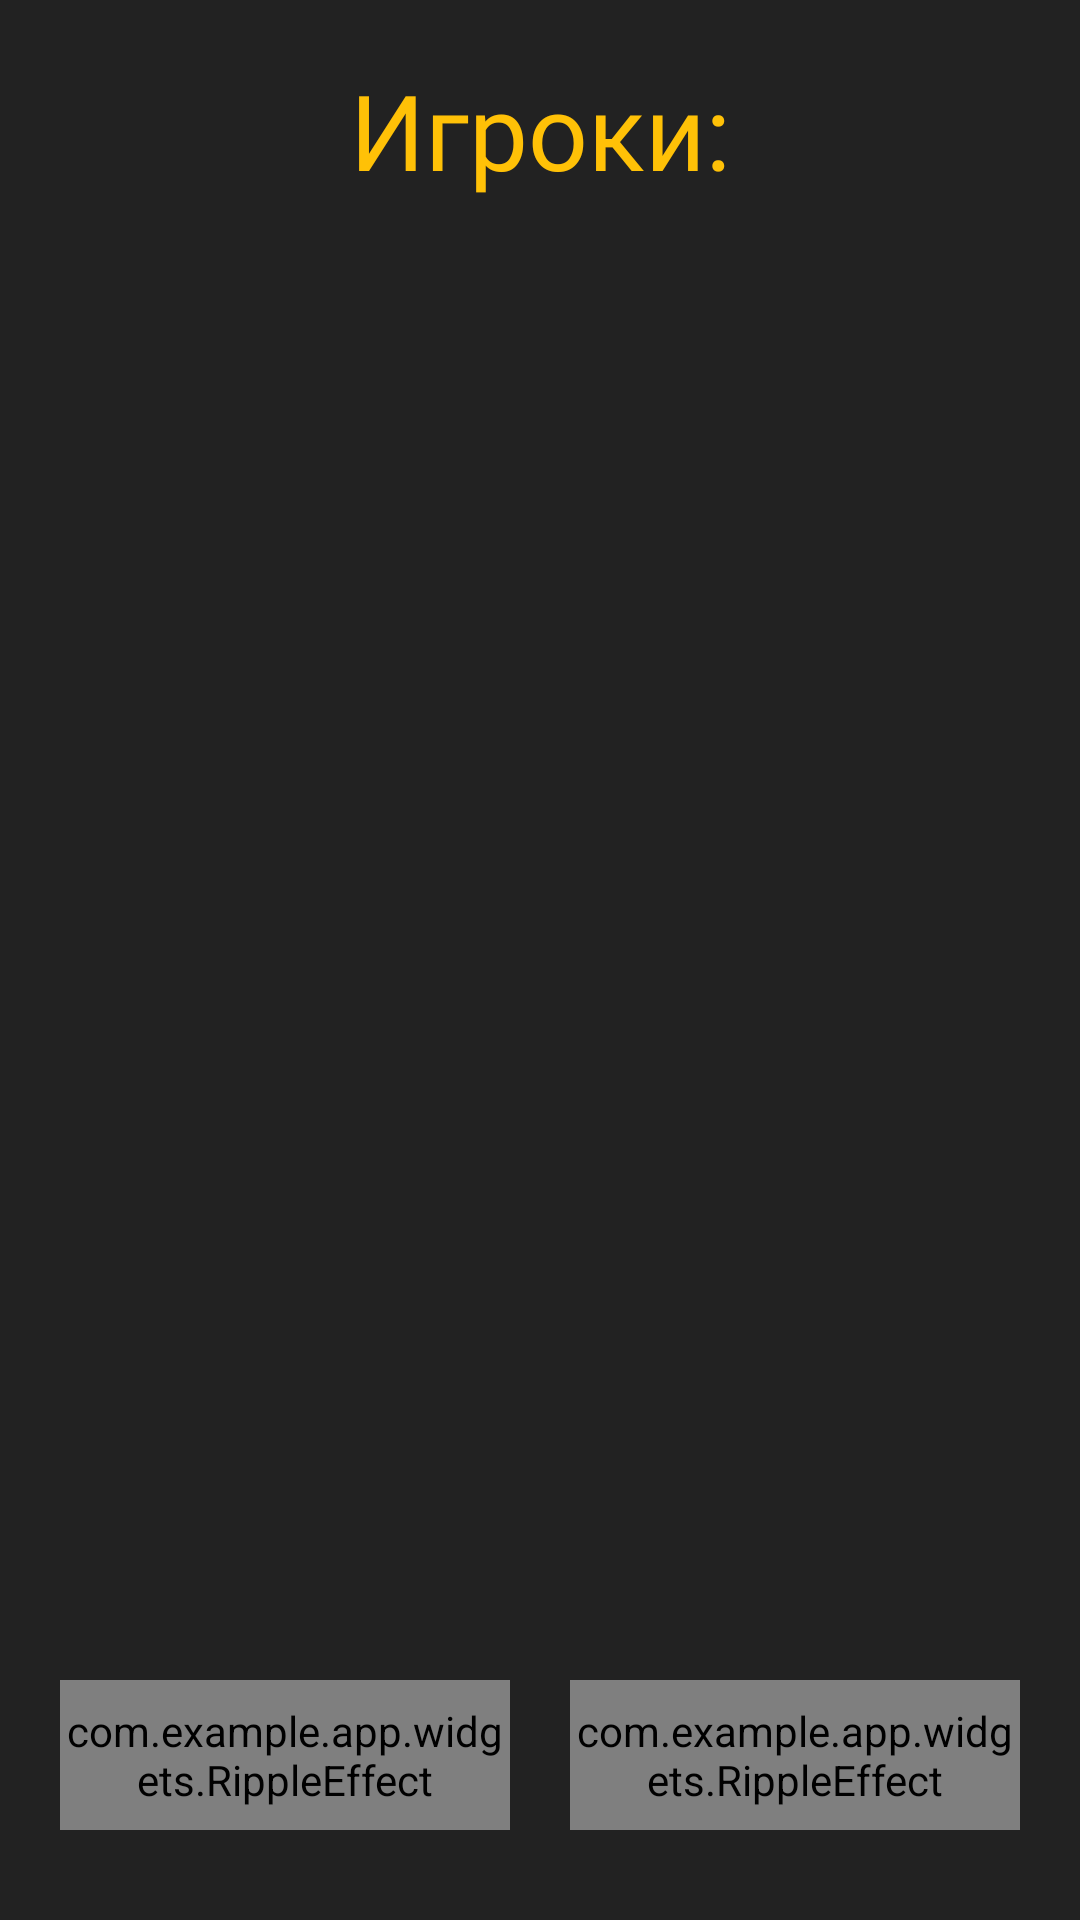

Here is an Android app screen rendered from its layout file. Give the layout XML and the strings, colors and styles it references.
<!-- AndroidManifest.xml: application theme StatusBar -->
<!-- res/layout/fragment_set_players.xml -->
<androidx.constraintlayout.widget.ConstraintLayout xmlns:android="http://schemas.android.com/apk/res/android"
    xmlns:app="http://schemas.android.com/apk/res-auto"
    xmlns:tools="http://schemas.android.com/tools"
    android:layout_width="match_parent"
    android:layout_height="match_parent"
    android:background="@color/app_background"
    android:clickable="true"
    android:focusable="true"
    tools:context=".fragment.SetPlayersFragment">

    <LinearLayout
        android:id="@+id/main_layout"
        android:layout_width="match_parent"
        android:layout_height="0dp"
        android:orientation="vertical"
        android:paddingHorizontal="20dp"
        app:layout_constraintBottom_toTopOf="@id/buttons"
        app:layout_constraintEnd_toEndOf="parent"
        app:layout_constraintStart_toStartOf="parent"
        app:layout_constraintTop_toTopOf="parent">

        <TextView
            android:id="@+id/textView"
            android:layout_width="match_parent"
            android:layout_height="wrap_content"
            android:layout_marginTop="20dp"
            android:layout_marginBottom="30dp"
            android:fontFamily="@font/semi_bold"
            android:gravity="center"
            android:text="Игроки:"
            android:textColor="@color/image_yellow_color"
            android:textSize="35sp" />

        <androidx.recyclerview.widget.RecyclerView
            android:id="@+id/recycler_view"
            android:layout_width="match_parent"
            android:layout_height="match_parent"
            android:clipToPadding="false"
            app:layout_constraintBottom_toTopOf="@id/buttons"
            app:layout_constraintTop_toBottomOf="@id/textView"
            tools:listitem="@layout/layout_list_players_name" />

    </LinearLayout>

    <LinearLayout
        android:id="@+id/buttons"
        android:layout_width="match_parent"
        android:layout_height="wrap_content"
        android:layout_gravity="bottom"
        android:layout_marginBottom="30dp"
        android:gravity="center"
        android:orientation="horizontal"
        android:paddingHorizontal="20dp"
        app:layout_constraintBottom_toBottomOf="parent"
        app:layout_constraintEnd_toEndOf="parent"
        app:layout_constraintStart_toStartOf="parent">


        <com.example.app.widgets.RippleEffect
            android:layout_width="150dp"
            android:layout_height="50dp"
            android:layout_marginEnd="20dp">

            <com.google.android.material.card.MaterialCardView
                android:id="@+id/add_button"
                android:layout_width="150dp"
                android:layout_height="50dp"
                android:layout_marginEnd="20dp"
                app:cardBackgroundColor="@color/image_yellow_color"
                app:cardCornerRadius="12dp"
                app:strokeColor="@android:color/transparent"
                app:strokeWidth="0dp">

                <ImageView
                    android:layout_width="40dp"
                    android:layout_height="40dp"
                    android:layout_gravity="center"
                    android:src="@drawable/icon_plus"
                    app:tint="@color/app_background" />

            </com.google.android.material.card.MaterialCardView>

        </com.example.app.widgets.RippleEffect>

        <com.example.app.widgets.RippleEffect
            android:layout_width="150dp"
            android:layout_height="50dp">

            <com.google.android.material.card.MaterialCardView
                android:id="@+id/play_button"
                android:layout_width="150dp"
                android:layout_height="50dp"
                app:cardBackgroundColor="@color/image_yellow_color"
                app:cardCornerRadius="12dp"
                app:strokeColor="@android:color/transparent"
                app:strokeWidth="0dp">

                <ImageView
                    android:layout_width="40dp"
                    android:layout_height="40dp"
                    android:layout_gravity="center"
                    android:src="@drawable/image_play"
                    app:tint="@color/app_background" />

            </com.google.android.material.card.MaterialCardView>

        </com.example.app.widgets.RippleEffect>

    </LinearLayout>

</androidx.constraintlayout.widget.ConstraintLayout>
<!-- res/layout/layout_list_players_name.xml (included above) -->
<?xml version="1.0" encoding="utf-8"?>
<com.google.android.material.card.MaterialCardView xmlns:android="http://schemas.android.com/apk/res/android"
    xmlns:app="http://schemas.android.com/apk/res-auto"
    xmlns:tools="http://schemas.android.com/tools"
    android:layout_width="match_parent"
    android:layout_height="wrap_content"
    android:layout_marginBottom="10dp"
    android:orientation="vertical"
    app:cardBackgroundColor="@color/lighter_background"
    app:cardCornerRadius="12dp"
    app:strokeColor="@android:color/transparent"
    app:strokeWidth="0dp"
    tools:context=".fragment.AddPeopleFragment">

    <LinearLayout
        android:layout_width="match_parent"
        android:layout_height="wrap_content"
        android:orientation="vertical"
        android:padding="2dp">

        <LinearLayout
            android:layout_width="match_parent"
            android:layout_height="wrap_content"
            android:orientation="horizontal"
            android:padding="10dp">

            <FrameLayout
                android:layout_width="1dp"
                android:layout_height="match_parent"
                android:layout_gravity="center"
                android:layout_marginVertical="1dp"
                android:layout_marginStart="10dp"
                android:layout_marginEnd="10dp"
                android:background="@color/image_yellow_color" />

            <ImageView
                android:id="@+id/icon_man"
                android:layout_width="40dp"
                android:layout_height="40dp"
                android:layout_gravity="center"
                android:clickable="true"
                android:focusable="true"
                android:padding="5dp"
                android:importantForAccessibility="no"
                android:src="@drawable/icon_male"
                app:tint="@color/white" />

            <ImageView
                android:id="@+id/icon_women"
                android:layout_width="40dp"
                android:layout_height="40dp"
                android:layout_gravity="center"
                android:clickable="true"
                android:focusable="true"
                android:padding="5dp"
                android:importantForAccessibility="no"
                android:src="@drawable/icon_female"
                app:tint="@color/white" />

            <EditText
                android:id="@+id/player_name"
                android:layout_width="0dp"
                android:layout_height="wrap_content"
                android:layout_marginStart="15dp"
                android:layout_weight="1"
                android:autofillHints="name"
                android:background="@null"
                android:focusable="true"
                android:focusableInTouchMode="true"
                android:fontFamily="@font/regular"
                android:hint="Name"
                android:importantForAccessibility="yes"
                android:inputType="text"
                android:textColor="@color/image_yellow_color"
                android:textColorHint="@color/mid_gray_color"
                android:textSize="30sp" />

            <ImageView
                android:id="@+id/delete"
                android:layout_width="40dp"
                android:layout_height="40dp"
                android:layout_gravity="center"
                android:layout_marginEnd="20dp"
                android:importantForAccessibility="no"
                android:src="@drawable/icon_close"
                app:tint="@color/white" />

        </LinearLayout>

    </LinearLayout>

</com.google.android.material.card.MaterialCardView>
<!-- resources referenced by this layout -->
<resources>
  <color name="app_background">#222222</color>
  <color name="image_yellow_color">#FFC107</color>
  <color name="lighter_background">#2C2C2C</color>
  <color name="mid_gray_color">#5D5D65</color>
  <color name="white">#FFFFFFFF</color>
  <!-- drawable icon_plus (drawable) -->
  <vector xmlns:android="http://schemas.android.com/apk/res/android"
      android:width="800dp"
      android:height="800dp"
      android:viewportWidth="455"
      android:viewportHeight="455">
    <path
        android:pathData="M455,212.5l-212.5,0l0,-212.5l-30,0l0,212.5l-212.5,0l0,30l212.5,0l0,212.5l30,0l0,-212.5l212.5,0z"
        android:fillColor="#FFFFFF"/>
  </vector>
  <style name="StatusBar" parent="Theme.Material3.Light.NoActionBar">
          <item name="android:statusBarColor">@color/background_color</item>
          <item name="android:navigationBarColor">@color/background_color</item>
          <item name="android:forceDarkAllowed" tools:targetApi="q">false</item>
      </style>z
  <color name="background_color">#14161B</color>
</resources>
